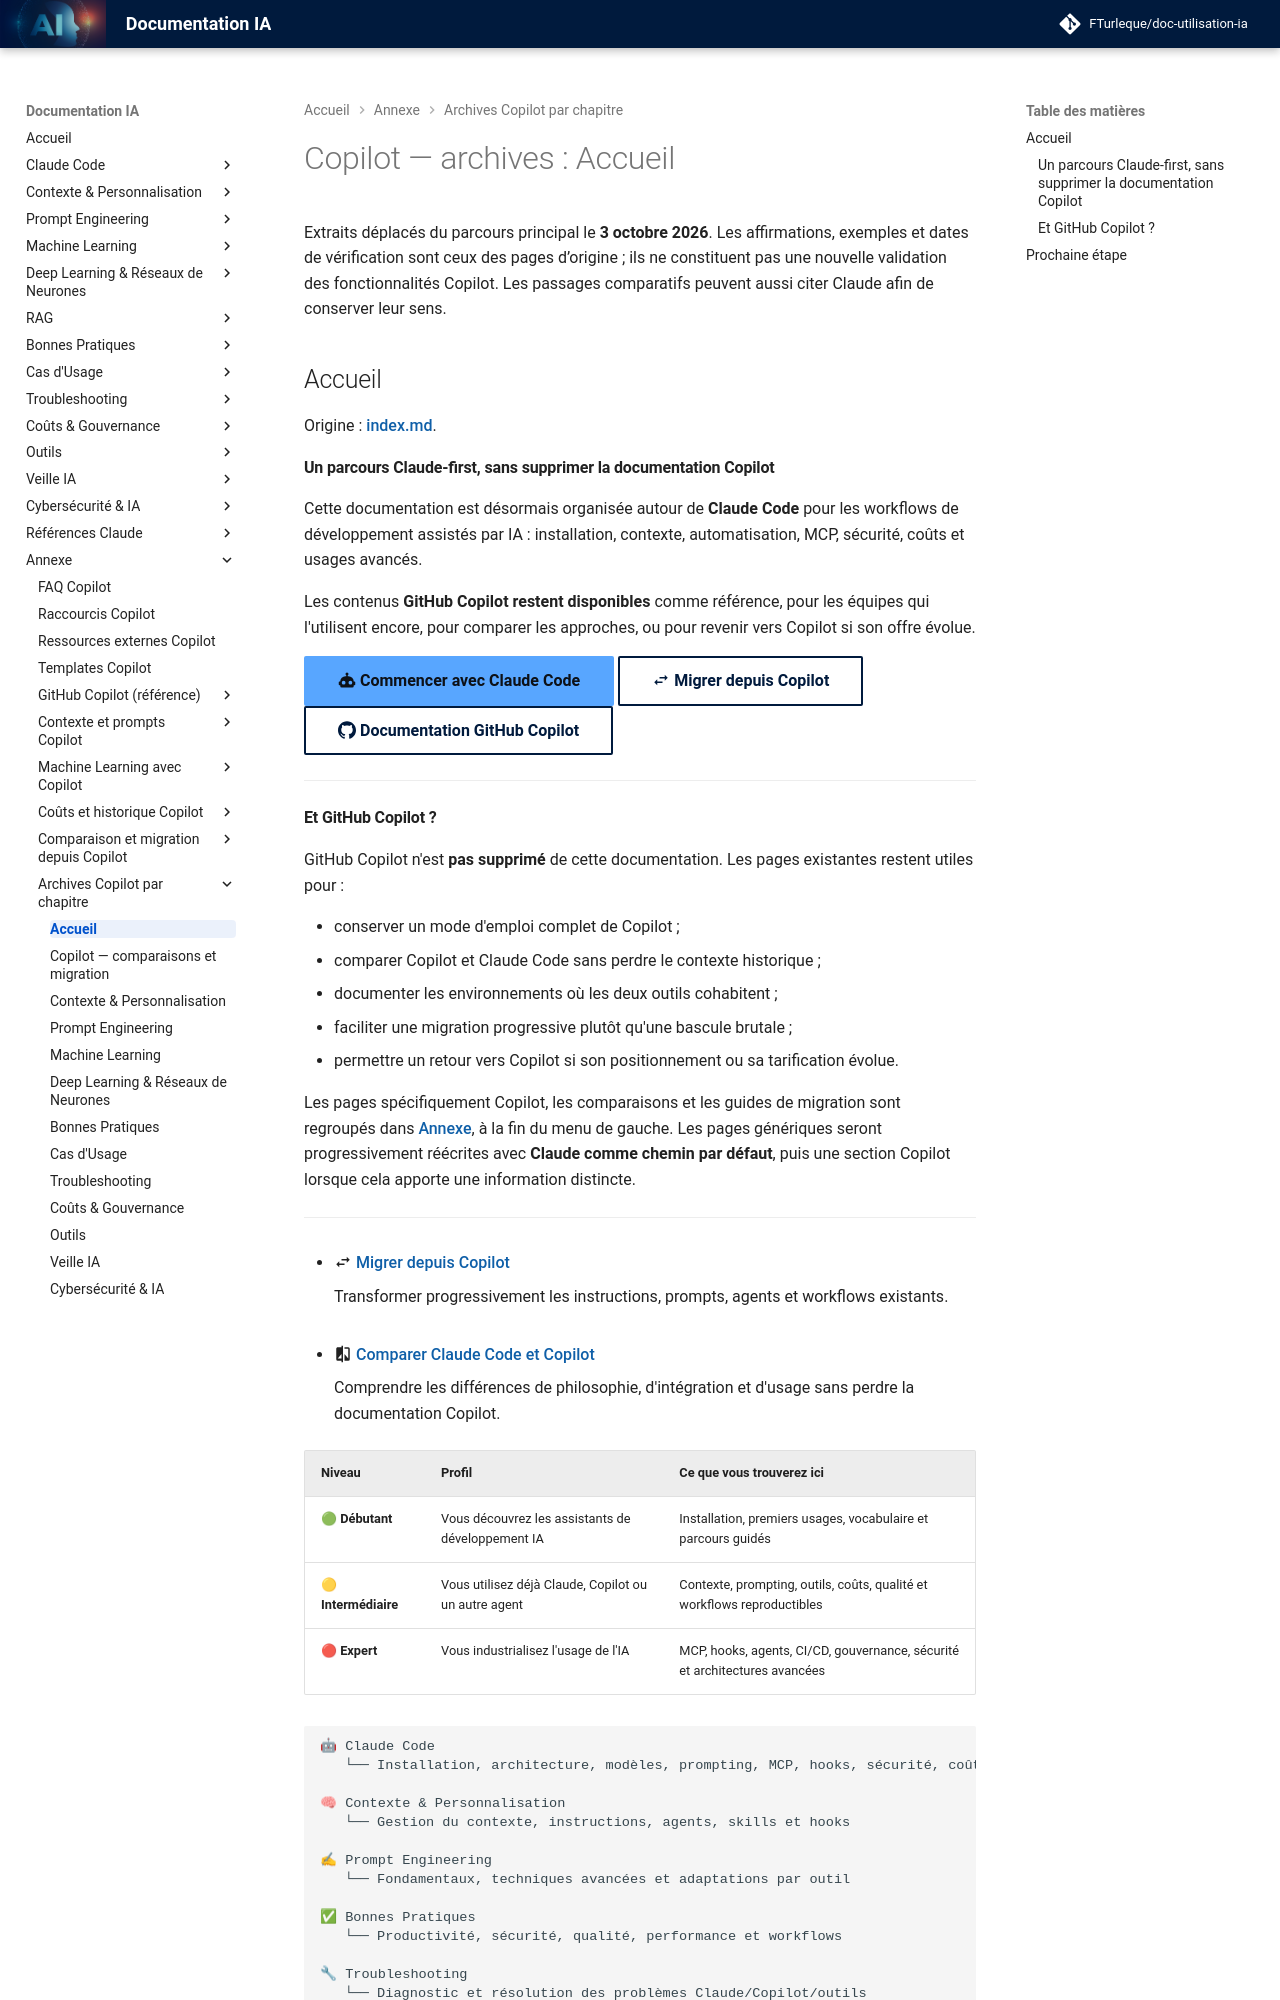

repository: FTurleque/doc-utilisation-ia · page: appendices/copilot/accueil/index.html · generator: mkdocs

# Copilot — archives : Accueil

Extraits déplacés du parcours principal le **3 octobre 2026**. Les affirmations, exemples et dates de vérification sont ceux des pages d’origine ; ils ne constituent pas une nouvelle validation des fonctionnalités Copilot. Les passages comparatifs peuvent aussi citer Claude afin de conserver leur sens.


## Accueil { #page-index }

Origine : [index.md](../../index.md).

<!-- Extrait original : index.md:5 ; section dédiée -->

#### Un parcours Claude-first, sans supprimer la documentation Copilot

Cette documentation est désormais organisée autour de **Claude Code** pour les workflows de développement assistés par IA : installation, contexte, automatisation, MCP, sécurité, coûts et usages avancés.

Les contenus **GitHub Copilot restent disponibles** comme référence, pour les équipes qui l'utilisent encore, pour comparer les approches, ou pour revenir vers Copilot si son offre évolue.

[:material-robot: Commencer avec Claude Code](../../chapitre-3b-claude-code-migration-copilot/installation.md){ .md-button .md-button--primary }
[:material-swap-horizontal: Migrer depuis Copilot](../../chapitre-3b-claude-code-migration-copilot/migration-pas-a-pas.md){ .md-button }
[:simple-github: Documentation GitHub Copilot](../../chapitre-1-installation/index.md){ .md-button }


---

<!-- Extrait original : index.md:37 ; section dédiée -->
